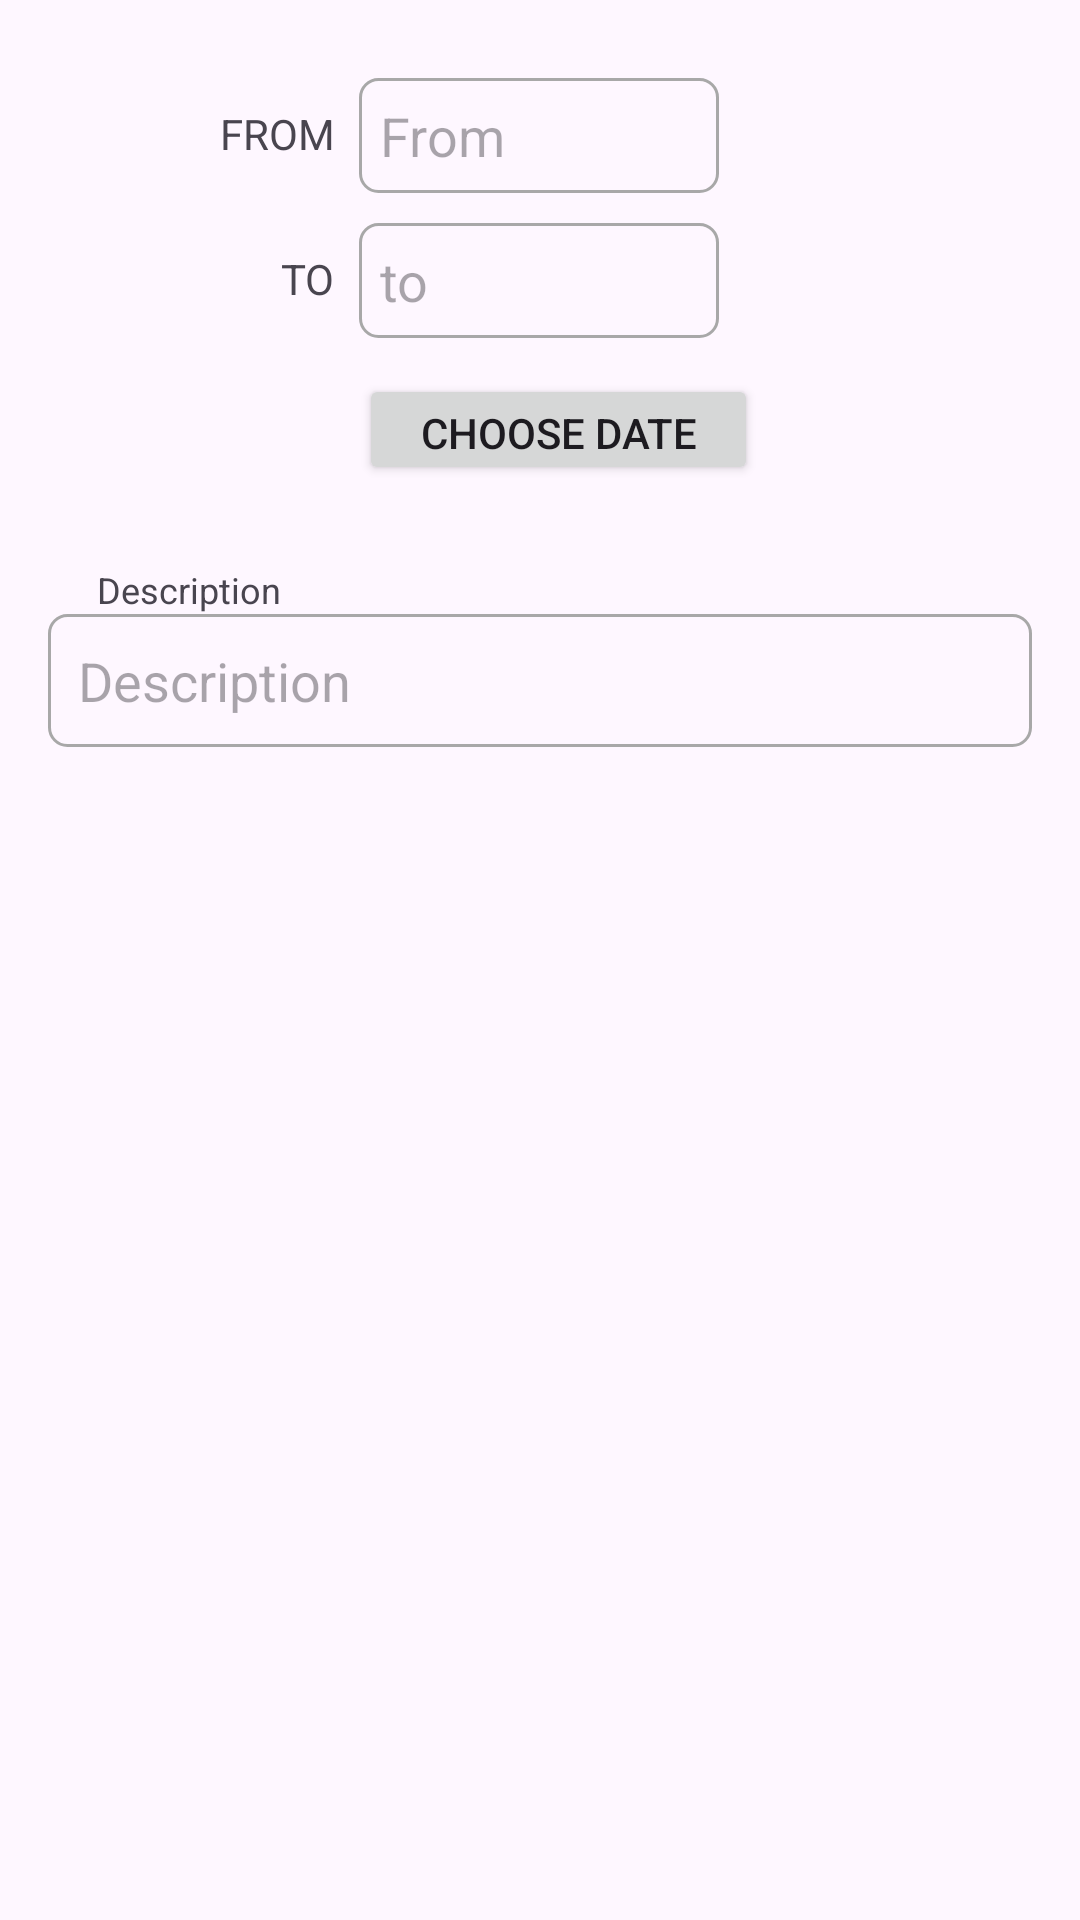

Write the Android layout XML for this screen, with the resource values it uses.
<!-- AndroidManifest.xml: application theme Theme.ChatMe -->
<!-- res/layout/dialog_post.xml -->
<?xml version="1.0" encoding="utf-8"?>
<androidx.constraintlayout.widget.ConstraintLayout
    xmlns:android="http://schemas.android.com/apk/res/android"
    xmlns:app="http://schemas.android.com/apk/res-auto"
    xmlns:tools="http://schemas.android.com/tools"
    android:layout_width="match_parent"
    android:layout_height="wrap_content"
    android:padding="16dp"

    >

    <EditText
        android:id="@+id/inputFrom"
        android:layout_width="120dp"
        android:layout_height="wrap_content"
        android:layout_margin="10dp"
        android:layout_marginTop="16dp"
        android:background="@drawable/input_add_post_bg"
        android:hint="From"
        android:inputType="text"
        android:padding="7dp"
        app:layout_constraintEnd_toEndOf="parent"
        app:layout_constraintHorizontal_bias="0.498"
        app:layout_constraintStart_toStartOf="parent"
        app:layout_constraintTop_toTopOf="parent" />

    <EditText
        android:id="@+id/inputTo"
        android:layout_width="120dp"
        android:layout_height="wrap_content"
        android:layout_margin="10dp"
        android:background="@drawable/input_add_post_bg"
        android:hint="to"
        android:inputType="text"
        android:padding="7dp"
        app:layout_constraintEnd_toEndOf="@+id/inputFrom"
        app:layout_constraintStart_toStartOf="@+id/inputFrom"
        app:layout_constraintTop_toBottomOf="@+id/inputFrom" />


    <EditText
        android:id="@+id/inputDesc"
        android:layout_width="match_parent"
        android:layout_height="wrap_content"
        android:layout_marginTop="92dp"
        android:background="@drawable/input_add_post_bg"
        android:hint="Description"
        android:paddingLeft="10dp"
        android:paddingTop="10dp"
        android:paddingRight="10dp"
        android:paddingBottom="10dp"
        app:layout_constraintEnd_toEndOf="@+id/inputTo"
        app:layout_constraintHorizontal_bias="0.42"
        app:layout_constraintStart_toStartOf="@+id/inputTo"
        app:layout_constraintTop_toBottomOf="@+id/inputTo" />

    <Button
        android:id="@+id/datepicker"
        android:layout_width="133dp"
        android:layout_height="37dp"
        android:layout_marginTop="12dp"
        android:text="Choose date"
        app:layout_constraintEnd_toEndOf="@+id/inputTo"
        app:layout_constraintHorizontal_bias="0.0"
        app:layout_constraintStart_toStartOf="@+id/inputTo"
        app:layout_constraintTop_toBottomOf="@+id/inputTo" />

    <TextView
        android:id="@+id/datePicker_text"
        android:layout_width="wrap_content"
        android:layout_height="wrap_content"
        android:textSize="16sp"
        app:layout_constraintEnd_toEndOf="@+id/datepicker"
        app:layout_constraintStart_toStartOf="@+id/datepicker"
        app:layout_constraintTop_toBottomOf="@+id/datepicker" />

    <TextView
        android:id="@+id/textView4"
        android:layout_width="wrap_content"
        android:layout_height="wrap_content"
        android:layout_marginEnd="8dp"
        android:text="FROM"
        app:layout_constraintBottom_toBottomOf="@+id/inputFrom"
        app:layout_constraintEnd_toStartOf="@+id/inputFrom"
        app:layout_constraintTop_toTopOf="@+id/inputFrom"
        app:layout_constraintVertical_bias="0.473" />

    <TextView
        android:id="@+id/textView5"
        android:layout_width="wrap_content"
        android:layout_height="wrap_content"
        android:layout_marginEnd="8dp"
        android:text="TO"
        app:layout_constraintBottom_toBottomOf="@+id/inputTo"
        app:layout_constraintEnd_toStartOf="@+id/inputTo"
        app:layout_constraintTop_toTopOf="@+id/inputTo"
        app:layout_constraintVertical_bias="0.473" />

    <TextView
        android:id="@+id/textView6"
        android:layout_width="wrap_content"
        android:layout_height="wrap_content"
        android:text="Description"
        android:textSize="12sp"
        app:layout_constraintBottom_toTopOf="@+id/inputDesc"
        app:layout_constraintEnd_toEndOf="@+id/inputDesc"
        app:layout_constraintHorizontal_bias="0.0"
        app:layout_constraintStart_toStartOf="@+id/inputDesc" />


</androidx.constraintlayout.widget.ConstraintLayout>
<!-- resources referenced by this layout -->
<resources>
  <!-- drawable input_add_post_bg (drawable) -->
  <?xml version="1.0" encoding="utf-8"?>
  <selector xmlns:android="http://schemas.android.com/apk/res/android">
      <item>
          <shape>
              <corners android:radius="6dp"/>
              <stroke android:color="@color/Grey" android:width="1dp"/>
  
          </shape>
      </item>
  </selector>
  <style name="Theme.ChatMe" parent="Base.Theme.ChatMe" />
  <color name="Grey">#A8A8A8</color>
  <style name="Base.Theme.ChatMe" parent="Theme.Material3.DayNight.NoActionBar">
          
          
      </style>
</resources>
